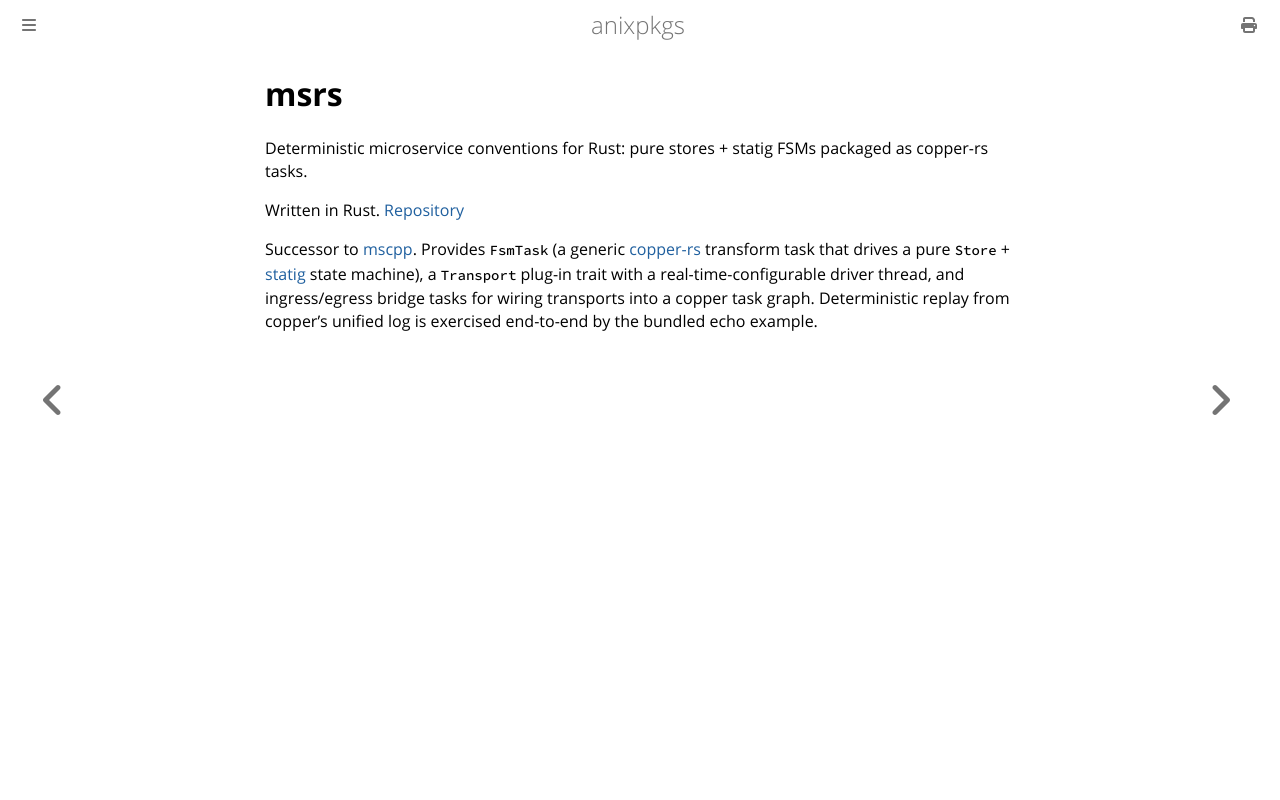

repository: goromal/anixpkgs · page: rust/msrs.html · generator: mdbook

# msrs

Deterministic microservice conventions for Rust: pure stores + statig FSMs packaged as copper-rs tasks.

Written in Rust. [Repository](https://github.com/goromal/msrs)

Successor to [mscpp](../cpp/mscpp.md). Provides `FsmTask` (a generic
[copper-rs](https://github.com/copper-project/copper-rs) transform task that
drives a pure `Store` + [statig](https://github.com/mdeloof/statig) state
machine), a `Transport` plug-in trait with a real-time-configurable driver
thread, and ingress/egress bridge tasks for wiring transports into a copper
task graph. Deterministic replay from copper's unified log is exercised
end-to-end by the bundled echo example.
